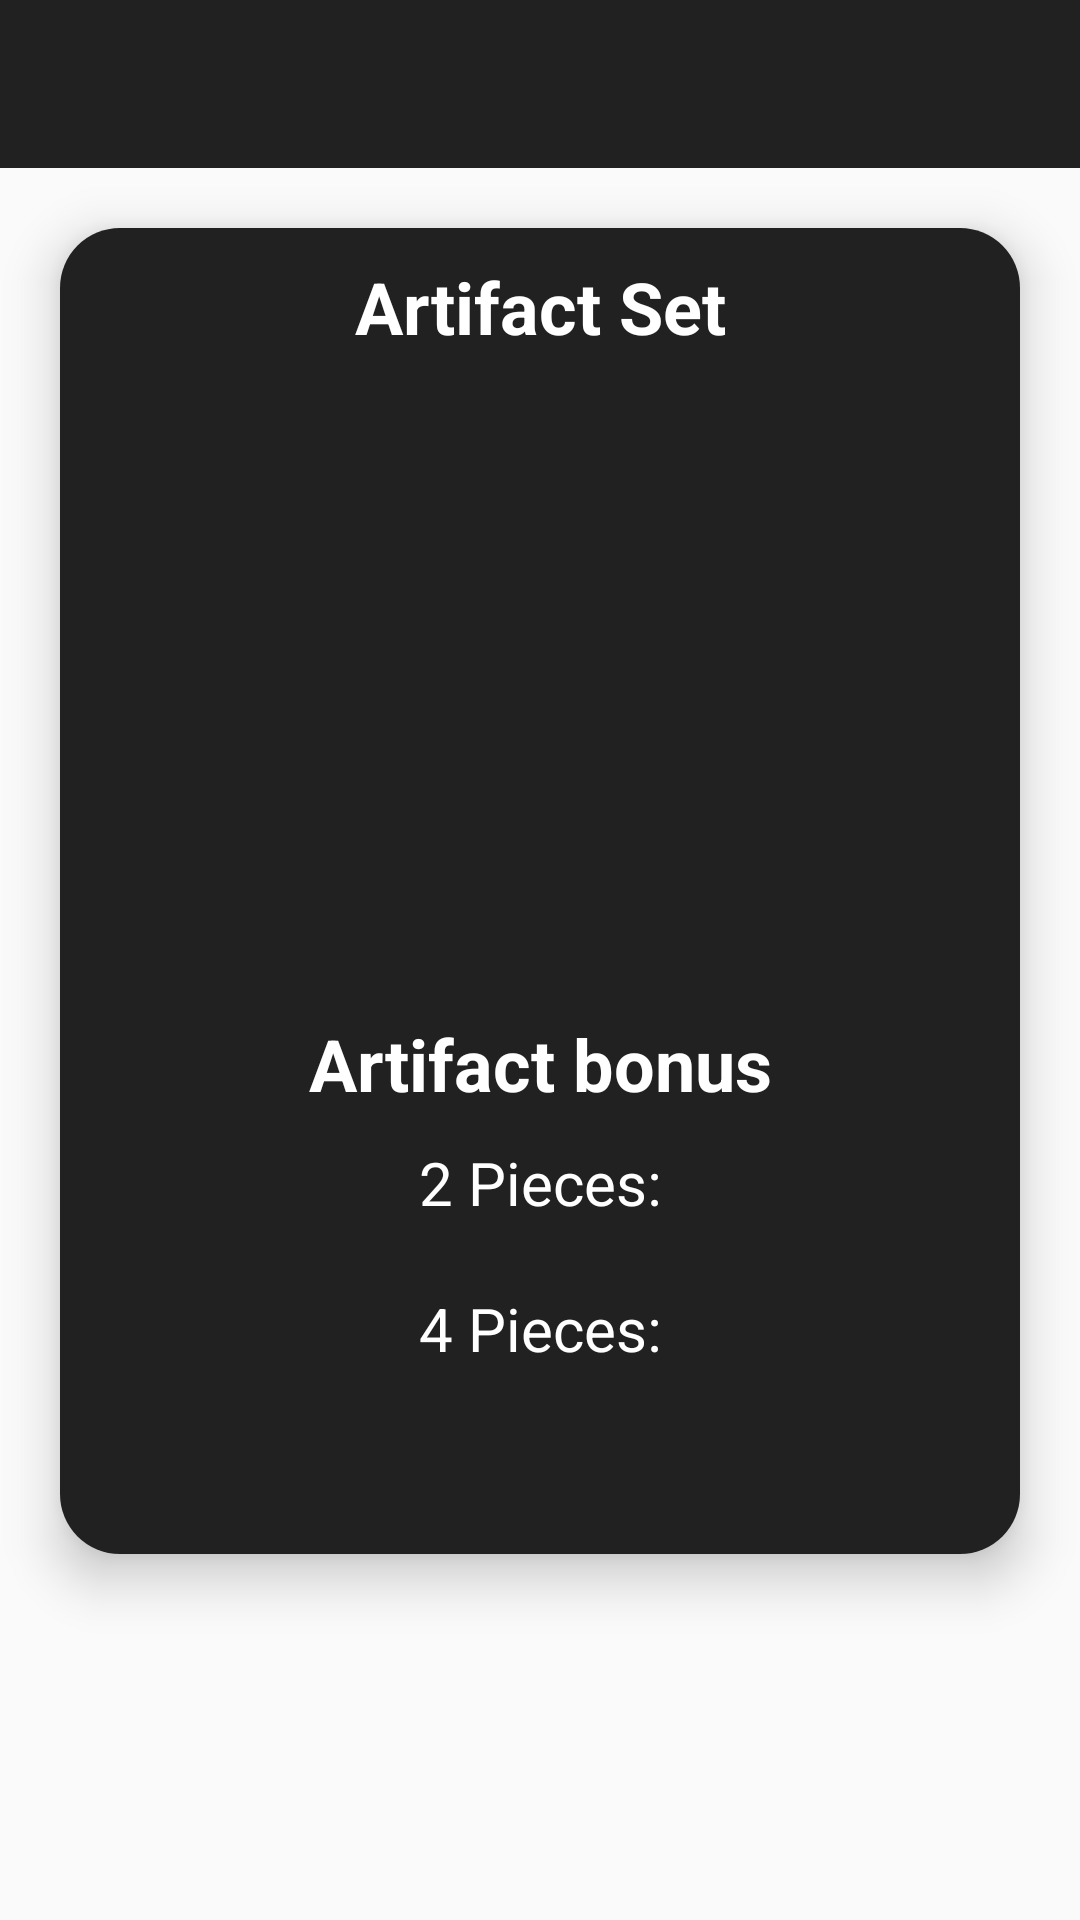

Write the Android layout XML for this screen, with the resource values it uses.
<!-- AndroidManifest.xml: application theme Theme.GenshinDB.Dark -->
<!-- res/layout/activity_artifact_desc.xml -->
<?xml version="1.0" encoding="utf-8"?>
<androidx.constraintlayout.widget.ConstraintLayout xmlns:android="http://schemas.android.com/apk/res/android"
    xmlns:app="http://schemas.android.com/apk/res-auto"
    xmlns:tools="http://schemas.android.com/tools"
    android:id="@+id/main"
    android:layout_width="match_parent"
    android:layout_height="match_parent"
    tools:context=".ArtifactDescActivity">

    <androidx.appcompat.widget.Toolbar
        android:id="@+id/artifactToolBar"
        android:layout_width="match_parent"
        android:layout_height="?actionBarSize"
        android:background="@color/grey_main_color"
        android:gravity="center"
        android:theme="@style/Widget.AppCompat.ActionBar"
        app:popupTheme="@style/ThemeOverlay.AppCompat.Dark"
        app:layout_constraintTop_toTopOf="parent"
        app:layout_constraintLeft_toLeftOf="parent"
        app:layout_constraintRight_toRightOf="parent">

        <androidx.appcompat.widget.AppCompatTextView
            android:id="@+id/actionbarTitle"
            style="@style/TextAppearance.AppCompat.Widget.ActionBar.Title"
            android:layout_width="match_parent"
            android:layout_height="wrap_content"
            android:textAlignment="center"
            android:layout_marginHorizontal="30dp"
            android:paddingRight="60dp"/>

    </androidx.appcompat.widget.Toolbar>

    <ScrollView
        android:id="@+id/scrollArtifact"
        android:layout_width="match_parent"
        android:layout_height="0dp"
        app:layout_constraintTop_toBottomOf="@id/artifactToolBar"
        app:layout_constraintBottom_toBottomOf="parent">

        <androidx.constraintlayout.widget.ConstraintLayout
            android:layout_width="match_parent"
            android:layout_height="wrap_content"
            android:background="@drawable/box_style_generic"
            android:elevation="10dp"
            android:layout_marginTop="20dp"
            android:layout_marginHorizontal="20dp"
            android:padding="10dp">

            <TextView
                android:id="@+id/titleArtifactSet"
                android:layout_width="match_parent"
                android:layout_height="wrap_content"
                android:text="@string/artifact_set"
                style="@style/titleTextType"
                app:layout_constraintTop_toTopOf="parent"/>

            <androidx.constraintlayout.widget.ConstraintLayout
                android:id="@+id/boxArtifactSet"
                android:layout_width="match_parent"
                android:layout_height="wrap_content"
                android:padding="10dp"
                app:layout_constraintTop_toBottomOf="@id/titleArtifactSet">

                <ImageView
                    android:id="@+id/iconArtifactFlower"
                    android:layout_width="100dp"
                    android:layout_height="100dp"
                    app:layout_constraintTop_toTopOf="parent"
                    app:layout_constraintLeft_toLeftOf="parent"
                    app:layout_constraintRight_toLeftOf="@id/iconArtifactPlume"/>
                <ImageView
                    android:id="@+id/iconArtifactPlume"
                    android:layout_width="100dp"
                    android:layout_height="100dp"
                    app:layout_constraintTop_toTopOf="parent"
                    app:layout_constraintLeft_toRightOf="@id/iconArtifactFlower"
                    app:layout_constraintRight_toLeftOf="@id/iconArtifactSands"/>
                <ImageView
                    android:id="@+id/iconArtifactSands"
                    android:layout_width="100dp"
                    android:layout_height="100dp"
                    app:layout_constraintTop_toTopOf="parent"
                    app:layout_constraintLeft_toRightOf="@id/iconArtifactPlume"
                    app:layout_constraintRight_toRightOf="parent"/>
                <ImageView
                    android:id="@+id/iconArtifactGoblet"
                    android:layout_width="100dp"
                    android:layout_height="100dp"
                    app:layout_constraintTop_toBottomOf="@id/iconArtifactFlower"
                    app:layout_constraintLeft_toLeftOf="parent"
                    app:layout_constraintRight_toLeftOf="@id/iconArtifactCirclet"/>
                <ImageView
                    android:id="@+id/iconArtifactCirclet"
                    android:layout_width="100dp"
                    android:layout_height="100dp"
                    app:layout_constraintTop_toBottomOf="@id/iconArtifactFlower"
                    app:layout_constraintLeft_toRightOf="@id/iconArtifactGoblet"
                    app:layout_constraintRight_toRightOf="parent"/>

            </androidx.constraintlayout.widget.ConstraintLayout>

            <TextView
                android:id="@+id/titleArtifactBonus"
                android:layout_width="match_parent"
                android:layout_height="wrap_content"
                android:text="@string/artifact_bonus"
                style="@style/titleTextType"
                app:layout_constraintTop_toBottomOf="@id/boxArtifactSet"/>

        <androidx.constraintlayout.widget.ConstraintLayout
            android:id="@+id/boxArtifactBonus"
            android:layout_width="match_parent"
            android:layout_height="wrap_content"
            android:padding="10dp"
            app:layout_constraintTop_toBottomOf="@id/titleArtifactBonus">

            <TextView
                android:id="@+id/subtitle2Pieces"
                android:layout_width="match_parent"
                android:layout_height="wrap_content"
                android:text="@string/two_pieces"
                style="@style/subtitleTextType"
                app:layout_constraintTop_toTopOf="parent"/>
            <TextView
                android:id="@+id/description2Pieces"
                android:layout_width="match_parent"
                android:layout_height="wrap_content"
                style="@style/bodyTextType"
                android:textAlignment="center"
                app:layout_constraintTop_toBottomOf="@id/subtitle2Pieces"/>

            <TextView
                android:id="@+id/subtitle4Pieces"
                android:layout_width="match_parent"
                android:layout_height="wrap_content"
                android:text="@string/four_pieces"
                style="@style/subtitleTextType"
                app:layout_constraintTop_toBottomOf="@id/description2Pieces"/>
            <TextView
                android:id="@+id/description4Pieces"
                android:layout_width="match_parent"
                android:layout_height="wrap_content"
                style="@style/bodyTextType"
                android:textAlignment="center"
                app:layout_constraintTop_toBottomOf="@id/subtitle4Pieces"/>

        </androidx.constraintlayout.widget.ConstraintLayout>

            
            <View
                android:layout_width="match_parent"
                android:layout_height="1dp"
                android:layout_marginTop="19dp"
                app:layout_constraintTop_toBottomOf="@id/boxArtifactBonus"/>

        </androidx.constraintlayout.widget.ConstraintLayout>
    </ScrollView>

</androidx.constraintlayout.widget.ConstraintLayout>
<!-- resources referenced by this layout -->
<resources>
  <color name="grey_main_color">#212121</color>
  <!-- drawable box_style_generic (drawable) -->
  <?xml version="1.0" encoding="utf-8"?>
  <shape xmlns:android="http://schemas.android.com/apk/res/android"
      android:shape="rectangle" >
      <corners android:radius="20dp"/>
      <solid android:color="@color/grey_main_color"/>
  </shape>
  <string name="artifact_bonus">Artifact bonus</string>
  <string name="artifact_set">Artifact Set</string>
  <string name="four_pieces">4 Pieces:</string>
  <string name="two_pieces">2 Pieces:</string>
  <style name="bodyTextType" parent="">
          <item name="android:textSize">@dimen/body_text_size</item>
          <item name="fontFamily">sans-serif</item>
          <item name="android:textColor">@color/white</item>
      </style>
  <style name="subtitleTextType" parent="">
          <item name="android:textSize">@dimen/subtitle_text_size</item>
          <item name="fontFamily">sans-serif</item>
          <item name="android:textColor">@color/white</item>
          <item name="android:textAlignment">center</item>
      </style>
  <style name="titleTextType" parent="">
          <item name="android:textSize">@dimen/title_text_size</item>
          <item name="android:textStyle">bold</item>
          <item name="fontFamily">sans-serif</item>
          <item name="android:textColor">@color/white</item>
          <item name="android:textAlignment">center</item>
      </style>
  <style name="Theme.GenshinDB.Dark" parent="Theme.GenshinDB">
          
          <item name="android:forceDarkAllowed">true</item>
      </style>
  <dimen name="body_text_size">16sp</dimen>
  <color name="white">#FFFFFFFF</color>
  <dimen name="subtitle_text_size">20sp</dimen>
  <dimen name="title_text_size">24sp</dimen>
  <style name="Theme.GenshinDB" parent="Theme.AppCompat.DayNight.NoActionBar">
          
          <item name="colorPrimary">@color/white</item>
          <item name="colorPrimaryVariant">@color/black</item>
          
          <item name="android:statusBarColor">?attr/colorPrimaryVariant</item>
      </style>
  <color name="black">#FF000000</color>
</resources>
